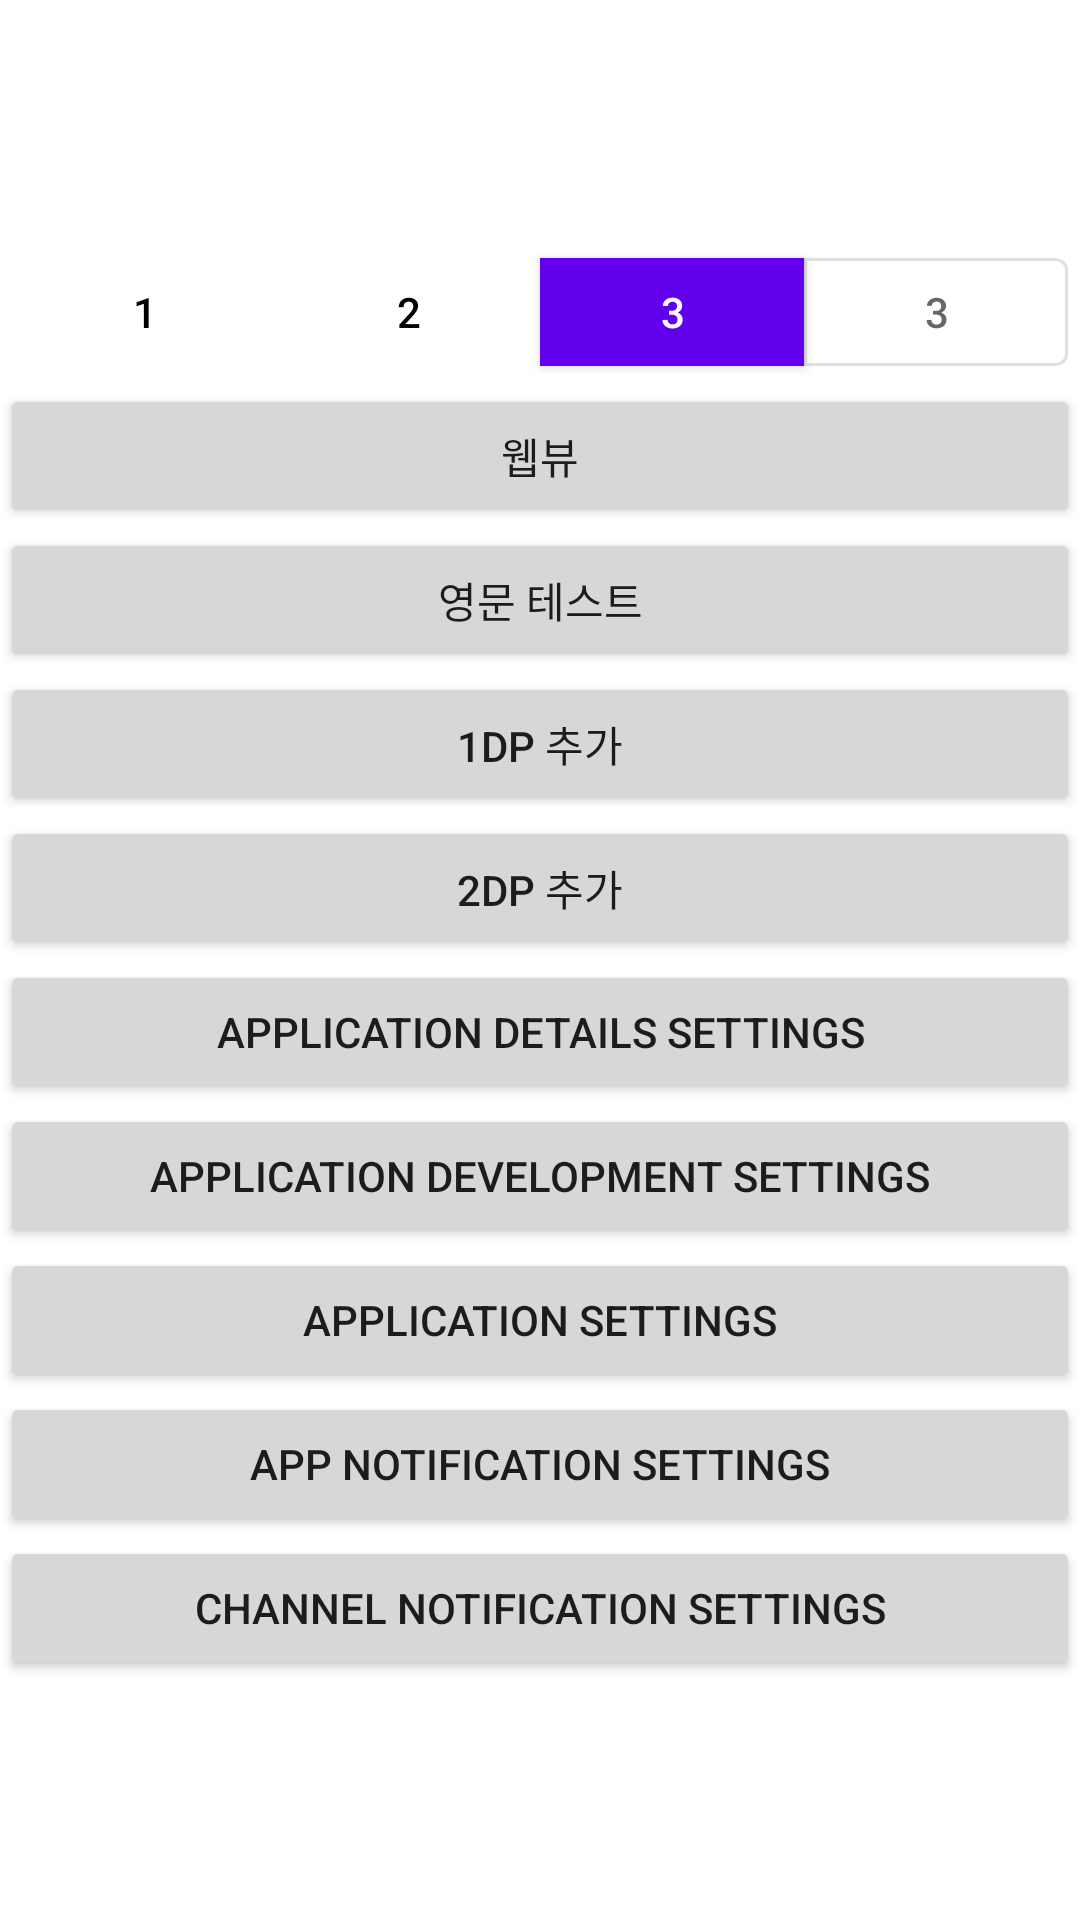

The Android layout XML behind this screen, and the referenced resources:
<!-- AndroidManifest.xml: application theme AppTheme -->
<!-- res/layout/activity_main.xml -->
<?xml version="1.0" encoding="utf-8"?>
<LinearLayout
    xmlns:android="http://schemas.android.com/apk/res/android"
    xmlns:tools="http://schemas.android.com/tools"
    android:layout_width="match_parent"
    android:layout_height="match_parent"
    xmlns:app="http://schemas.android.com/apk/res-auto"
    android:gravity="center_vertical"
    android:orientation="vertical"
    tools:context=".MainActivity">

    <com.google.android.material.button.MaterialButtonToggleGroup
        android:layout_width="wrap_content"
        android:layout_height="wrap_content"
        android:layout_gravity="center"
        app:singleSelection="true">

        <com.google.android.material.button.MaterialButton
            android:layout_width="wrap_content"
            style="@style/Widget.LineHeightTest.Button"
            android:layout_height="wrap_content"
            android:text="1"/>

        <com.google.android.material.button.MaterialButton
            android:layout_width="wrap_content"
            style="@style/Widget.LineHeightTest.Button"
            android:layout_height="wrap_content"
            android:text="2"/>

        <com.google.android.material.button.MaterialButton
            android:layout_width="wrap_content"
            android:layout_height="wrap_content"
            android:text="3"/>

        <com.google.android.material.button.MaterialButton
            android:layout_width="wrap_content"
            android:layout_height="wrap_content"
            style="?attr/materialButtonOutlinedStyle"
            android:text="3"/>

    </com.google.android.material.button.MaterialButtonToggleGroup>

    <Button
        android:id="@+id/webViewButton"
        android:layout_width="match_parent"
        android:layout_height="wrap_content"
        android:text="웹뷰"/>

    <Button
        android:id="@+id/englishButton"
        android:layout_width="match_parent"
        android:layout_height="wrap_content"
        android:text="영문 테스트"/>

    <Button
        android:id="@+id/addOneButton"
        android:layout_width="match_parent"
        android:layout_height="wrap_content"
        android:text="1dp 추가"/>

    <Button
        android:id="@+id/addTwoButton"
        android:layout_width="match_parent"
        android:layout_height="wrap_content"
        android:text="2dp 추가"/>

    <Button
        android:id="@+id/detailSettingsButton"
        android:layout_width="match_parent"
        android:layout_height="wrap_content"
        android:text="application details settings"/>

    <Button
        android:id="@+id/developmentSettings"
        android:layout_width="match_parent"
        android:layout_height="wrap_content"
        android:text="application development settings"/>

    <Button
        android:id="@+id/settingsButton"
        android:layout_width="match_parent"
        android:layout_height="wrap_content"
        android:text="application settings"/>

    <Button
        android:id="@+id/notificationSettingsButton"
        android:layout_width="match_parent"
        android:layout_height="wrap_content"
        android:text="app notification settings"/>

    <Button
        android:id="@+id/channelNotificationSettingsButton"
        android:layout_width="match_parent"
        android:layout_height="wrap_content"
        android:text="channel notification settings"/>

</LinearLayout>
<!-- resources referenced by this layout -->
<resources>
  <style name="Widget.LineHeightTest.Button" parent="Widget.MaterialComponents.Button.TextButton">
          <item name="backgroundTint">#ffffff</item>
          <item name="android:textColor">#000000</item>
      </style>
  <style name="AppTheme" parent="Theme.MaterialComponents.Light">
          
          <item name="colorPrimary">@color/colorPrimary</item>
          <item name="colorPrimaryDark">@color/colorPrimaryDark</item>
          <item name="colorAccent">@color/colorAccent</item>
      </style>
  <color name="colorPrimary">#6200EE</color>
  <color name="colorPrimaryDark">#3700B3</color>
  <color name="colorAccent">#03DAC5</color>
</resources>
